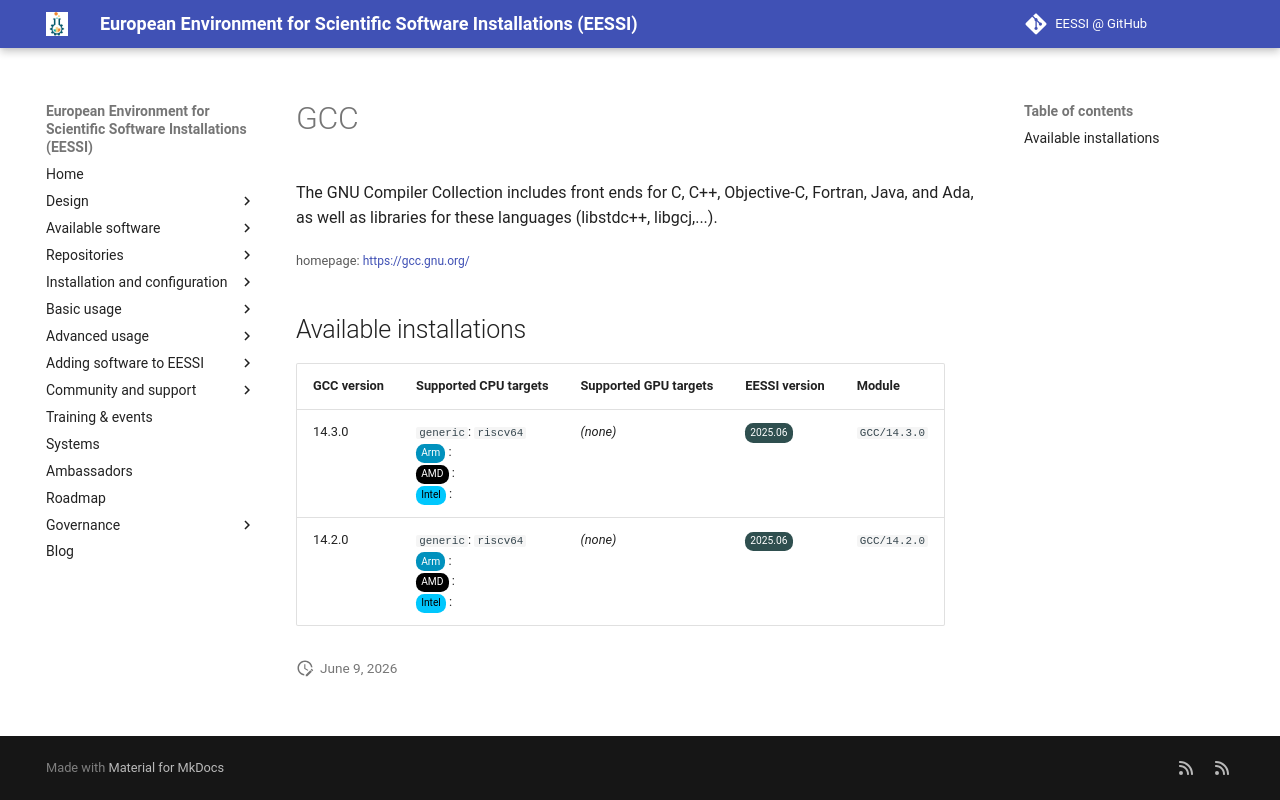

repository: EESSI/docs · page: available_software_riscv/detail/GCC/index.html · generator: mkdocs

---
json_ld:
  '@context': https://schema.org
  '@type': SoftwareApplication
  applicationCategory: DeveloperApplication
  description: "The GNU Compiler Collection includes front ends for C, C++, Objective-C,\
    \ Fortran, Java, and Ada,\n as well as libraries for these languages (libstdc++,\
    \ libgcj,...)."
  license: Not confirmed
  name: GCC
  offers:
    '@type': Offer
    price: 0
  operatingSystem: LINUX
  review:
    '@type': Review
    author:
      '@type': Organization
      name: EESSI
    reviewBody: Application has been successfully made available on all architectures
      supported by EESSI
    reviewRating:
      '@type': Rating
      ratingValue: 5
  softwareRequirements: See https://www.eessi.io/docs/ for how to make EESSI available
    on your system
  softwareVersion: '[''14.3.0'', ''14.2.0'']'
  url: https://gcc.gnu.org/
---
# GCC


The GNU Compiler Collection includes front ends for C, C++, Objective-C, Fortran, Java, and Ada,
 as well as libraries for these languages (libstdc++, libgcj,...).

<small>homepage: </small><span class="software-link">[https://gcc.gnu.org/](https://gcc.gnu.org/)</span>

## Available installations


|GCC version|Supported CPU targets|Supported GPU targets|EESSI version|Module|
| --- | --- | --- | --- | --- |
|14.3.0|`generic`: `riscv64`<br/><span class="software-cpu-arm">Arm</span>: <br/><span class="software-cpu-amd">AMD</span>: <br/><span class="software-cpu-intel">Intel</span>: <br/>|*(none)*|<span class="software-eessi-version-202506">2025.06</span>|`GCC/14.3.0`|
|14.2.0|`generic`: `riscv64`<br/><span class="software-cpu-arm">Arm</span>: <br/><span class="software-cpu-amd">AMD</span>: <br/><span class="software-cpu-intel">Intel</span>: <br/>|*(none)*|<span class="software-eessi-version-202506">2025.06</span>|`GCC/14.2.0`|
